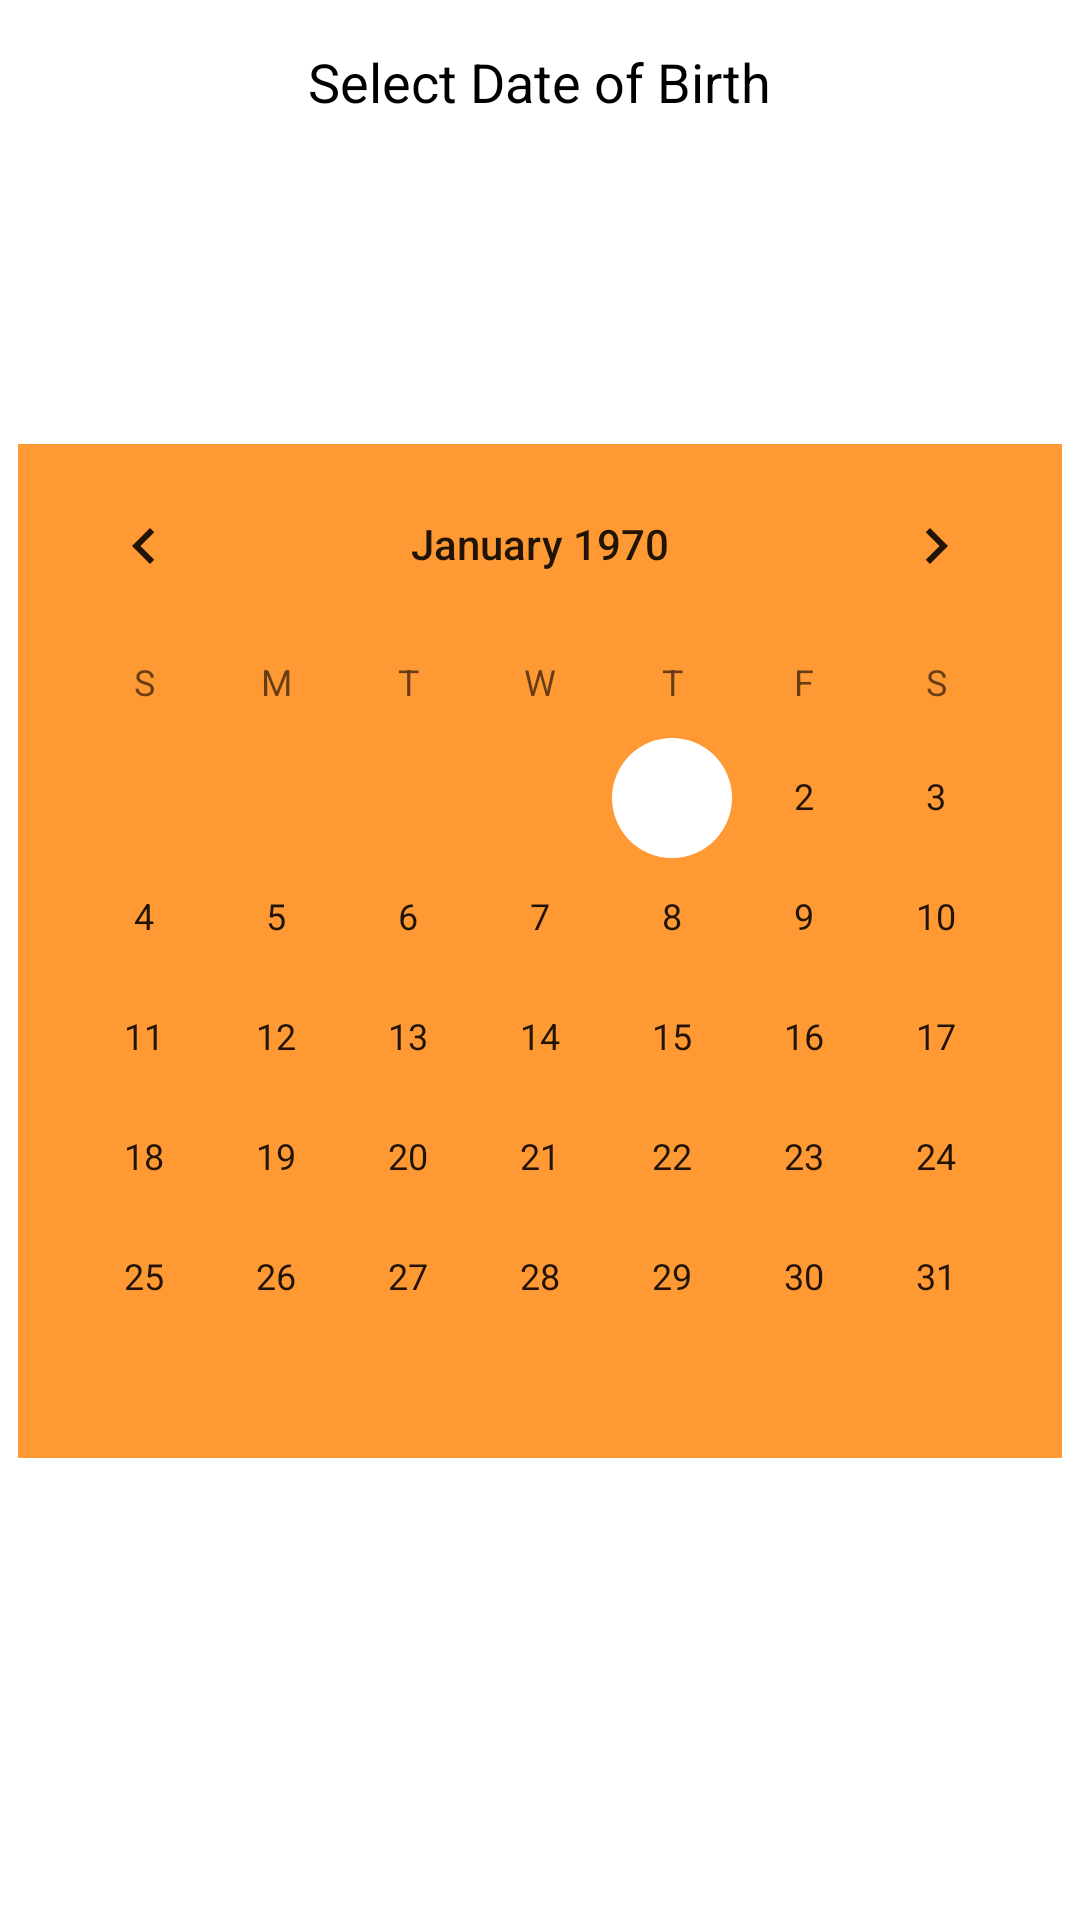

Produce the Android XML layout that renders to this screen, including the resource entries it uses.
<!-- AndroidManifest.xml: application theme Theme.Bishnoi -->
<!-- res/layout/layout_date_picker.xml -->
<?xml version="1.0" encoding="utf-8"?>
<RelativeLayout
    xmlns:android="http://schemas.android.com/apk/res/android"
    android:layout_width="match_parent"
    android:layout_height="match_parent"
    android:background="@color/white"
    >

    <TextView
        android:id="@+id/select_dob"
        android:layout_width="wrap_content"
        android:layout_height="wrap_content"
        android:text="Select Date of Birth"
        android:textSize="18sp"
        android:layout_centerHorizontal="true"
        android:layout_margin="5dp"
        android:padding="10dp"
        android:textColor="@color/black"/>

    <DatePicker
        android:id="@+id/datePicker"
        android:layout_width="wrap_content"
        android:layout_height="wrap_content"
        android:calendarViewShown="false"
        android:minHeight="250dp"
        android:layout_below="@+id/select_dob"
        android:layout_centerHorizontal="true"
        android:datePickerStyle="@style/MyDatePickerStyle"
        android:calendarTextColor="@color/white"
        android:backgroundTint="@color/saffron"
        android:background="@color/saffron"
        android:outlineSpotShadowColor="@color/saffron"
        />

    <ImageView
        android:id="@+id/btn_close"
        android:layout_width="50dp"
        android:layout_height="50dp"
        android:padding="10dp"
        android:layout_margin="0dp"
        android:src="@drawable/baseline_close_24"
        android:layout_alignParentEnd="true"
        android:layout_alignParentTop="true"
        />

</RelativeLayout>
<!-- resources referenced by this layout -->
<resources>
  <color name="black">#FF000000</color>
  <color name="saffron">#FF9933</color>
  <color name="white">#FFFFFFFF</color>
  <style name="MyDatePickerStyle">
          <item name="android:textColorPrimary">#000000</item>
          <item name="android:textColor">#000000</item>
      </style>
  <style name="Theme.Bishnoi" parent="Theme.MaterialComponents.DayNight.NoActionBar">
          
  
          <item name="colorPrimary">@color/white</item>
          <item name="colorPrimaryVariant">@color/white</item>
          <item name="colorOnPrimary">@color/white</item>
          
          <item name="colorSecondary">@color/teal_200</item>
          <item name="colorSecondaryVariant">@color/teal_700</item>
  
          
          <item name="colorOnSecondary">@color/white</item>
          
          <item name="android:statusBarColor">?attr/colorPrimaryVariant</item>
          <item name="android:navigationBarColor">@color/white</item>
          
          <item name="windowActionBar">false</item>
          <item name="windowNoTitle">true</item>
      </style>
  <color name="teal_200">#fff</color>
  <color name="teal_700">#FF018786</color>
</resources>
